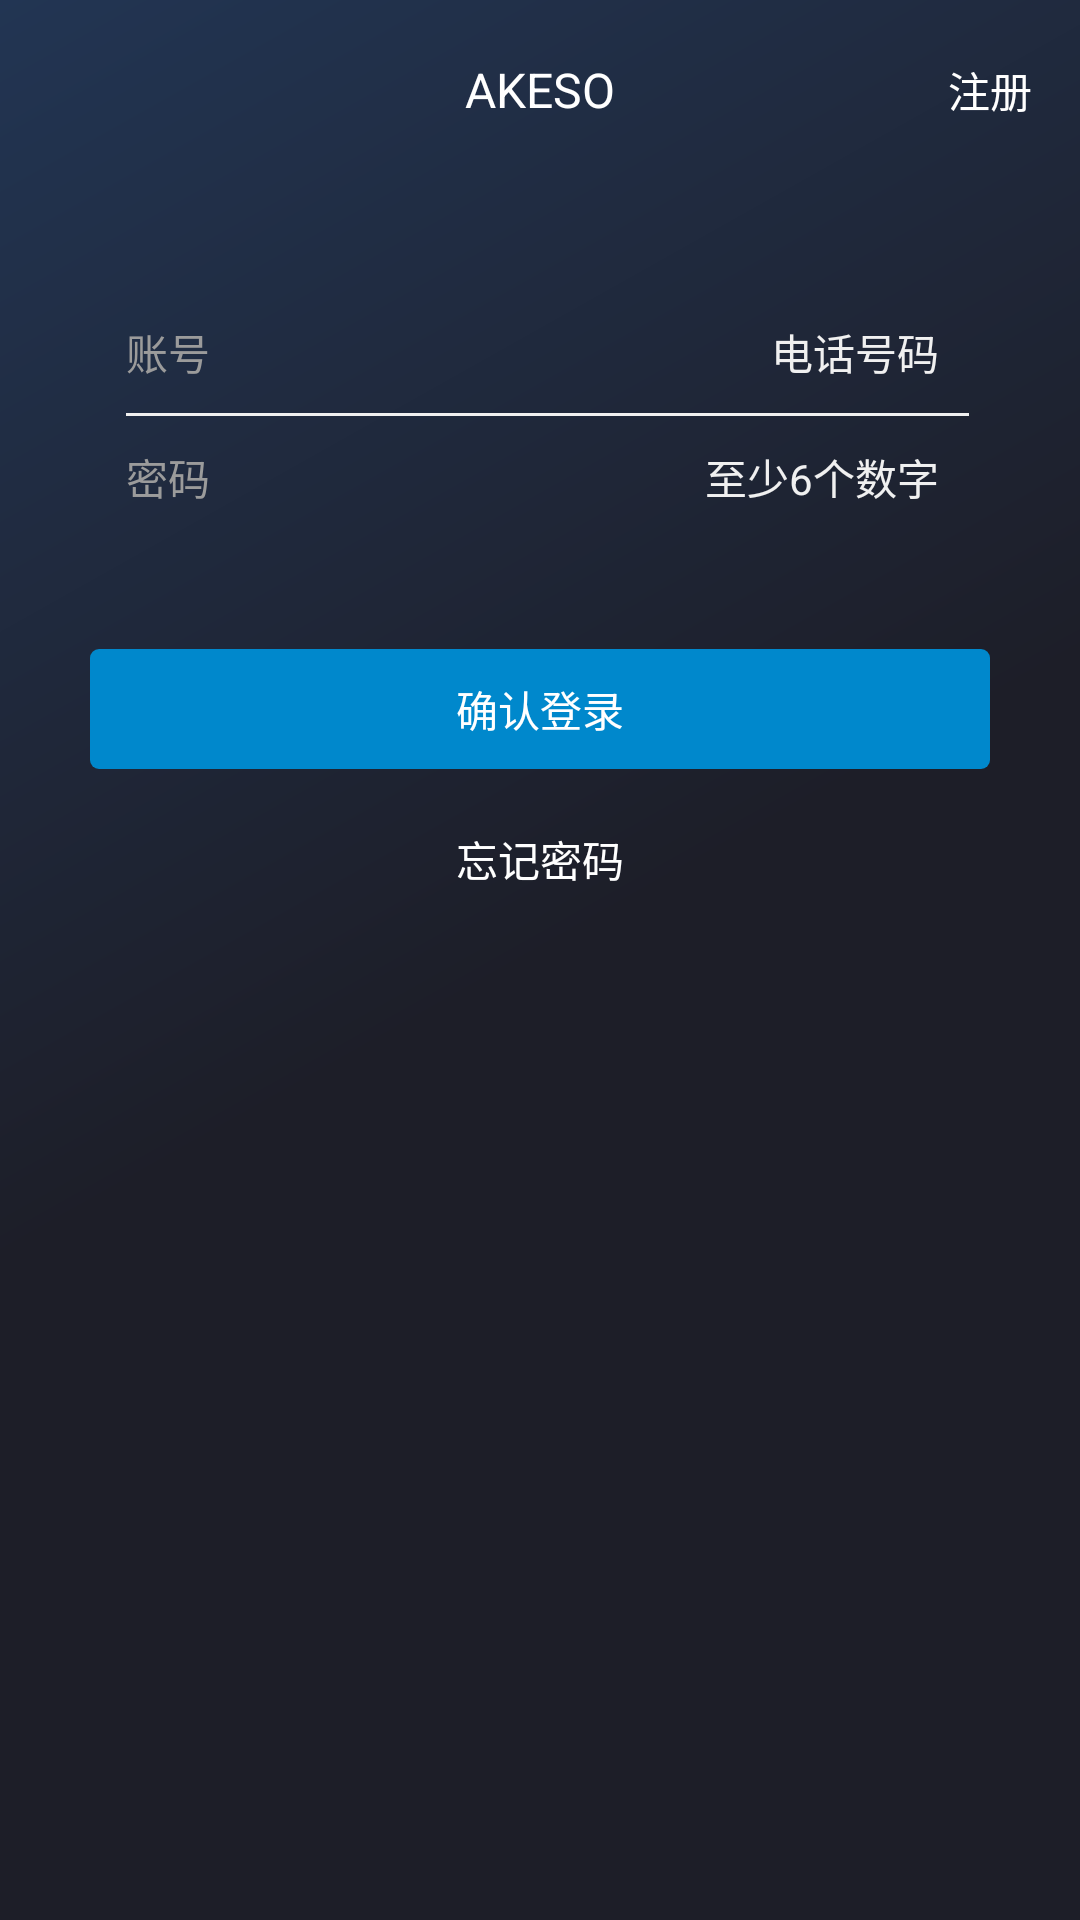

The Android layout XML behind this screen, and the referenced resources:
<!-- AndroidManifest.xml: activity theme Theme.AppCompat.NoActionBar -->
<!-- res/layout/activity_login.xml -->
<?xml version="1.0" encoding="utf-8"?>
<LinearLayout xmlns:android="http://schemas.android.com/apk/res/android"
    android:layout_width="match_parent"
    android:layout_height="match_parent"
    android:background="@drawable/background_guide"
    android:orientation="vertical">

    <LinearLayout
        android:id="@+id/ll_title"
        android:layout_width="match_parent"
        android:layout_height="wrap_content"
        android:gravity="center_vertical">

        <TextView
            android:layout_width="40dp"
            android:layout_height="40dp"
            android:layout_margin="10dp"
            android:gravity="center"
            android:text="注册"
            android:textColor="@color/white"
            android:textSize="14dp"
            android:visibility="invisible" />

        <TextView
            android:layout_width="wrap_content"
            android:layout_height="wrap_content"
            android:layout_weight="1"
            android:gravity="center"
            android:text="AKESO"
            android:textColor="@color/white"
            android:textSize="16dp" />

        <TextView
            android:id="@+id/tv_change_view"
            android:layout_width="40dp"
            android:layout_height="40dp"
            android:layout_margin="10dp"
            android:gravity="center"
            android:text="注册"
            android:textColor="@color/white"
            android:textSize="14dp" />
    </LinearLayout>

    <LinearLayout
        android:layout_width="match_parent"
        android:layout_height="wrap_content"
        android:layout_margin="30dp"
        android:background="@drawable/sharp_white"
        android:orientation="vertical"
        android:padding="7dp">


        <LinearLayout
            android:layout_width="match_parent"
            android:layout_height="wrap_content"
            android:layout_marginLeft="5dp"
            android:gravity="center_vertical"
            android:orientation="horizontal">

            <TextView
                android:layout_width="wrap_content"
                android:layout_height="wrap_content"
                android:text="账号"
                android:textColor="@color/text_gray"
                android:textSize="14dp" />

            <EditText
                android:id="@+id/et_phone"
                android:layout_width="match_parent"
                android:layout_height="wrap_content"
                android:layout_weight="1"
                android:background="@color/transparent"
                android:gravity="right"
                android:hint="电话号码"
                android:padding="10dp"
                android:textColor="@color/text_black"
                android:textColorHint="@color/line_gray"
                android:textSize="14dp" />
        </LinearLayout>

        <View
            android:layout_width="match_parent"
            android:layout_height="1dp"
            android:layout_marginLeft="5dp"
            android:background="@color/line_gray" />

        <LinearLayout
            android:layout_width="match_parent"

            android:layout_height="wrap_content"
            android:layout_marginLeft="5dp"
            android:gravity="center_vertical"
            android:orientation="horizontal">

            <TextView
                android:layout_width="wrap_content"
                android:layout_height="wrap_content"
                android:text="密码"
                android:textColor="@color/text_gray"
                android:textSize="14dp" />

            <EditText
                android:id="@+id/et_pass"
                android:layout_width="match_parent"
                android:layout_height="wrap_content"
                android:layout_weight="1"
                android:background="@color/transparent"
                android:gravity="right"
                android:hint="至少6个数字"
                android:padding="10dp"
                android:textColor="@color/text_black"
                android:textColorHint="@color/line_gray"
                android:textSize="14dp" />
        </LinearLayout>

        <View
            android:layout_width="match_parent"
            android:layout_height="1dp"
            android:layout_marginLeft="5dp"
            android:background="@color/line_gray"
            android:visibility="gone" />

        <LinearLayout
            android:layout_width="match_parent"
            android:layout_height="wrap_content"
            android:layout_marginLeft="5dp"
            android:gravity="center_vertical"
            android:orientation="horizontal"
            android:visibility="gone">

            <TextView
                android:layout_width="wrap_content"
                android:layout_height="wrap_content"
                android:text="确认密码"
                android:textColor="@color/text_gray"
                android:textSize="14dp" />

            <EditText
                android:id="@+id/et_confirm"
                android:layout_width="match_parent"
                android:layout_height="wrap_content"
                android:layout_weight="1"
                android:background="@color/transparent"
                android:gravity="right"
                android:hint="至少6个数字"
                android:padding="10dp"
                android:textColor="@color/text_black"
                android:textColorHint="@color/line_gray"
                android:textSize="14dp" />
        </LinearLayout>

        <View
            android:layout_width="match_parent"
            android:layout_height="1dp"
            android:layout_marginLeft="5dp"
            android:background="@color/line_gray"
            android:visibility="gone" />

        <LinearLayout
            android:layout_width="match_parent"
            android:layout_height="wrap_content"
            android:layout_marginLeft="5dp"
            android:layout_marginTop="10dp"
            android:gravity="center_vertical"
            android:orientation="horizontal"
            android:visibility="gone">

            <EditText
                android:id="@+id/et_verify"
                android:layout_width="wrap_content"
                android:layout_height="wrap_content"
                android:layout_weight="1"
                android:background="@color/transparent"
                android:hint="填写验证码"
                android:padding="10dp"
                android:textColor="@color/text_black"
                android:textColorHint="@color/line_gray"
                android:textSize="14dp" />

            <TextView
                android:id="@+id/tv_verify"
                android:layout_width="113dp"
                android:layout_height="31dp"
                android:background="@drawable/sharp_gray_deep"
                android:gravity="center"
                android:hint="发送验证码"
                android:textColorHint="@color/line_gray"
                android:textSize="14dp" />
        </LinearLayout>
    </LinearLayout>

    <TextView
        android:id="@+id/tv_next"
        android:layout_width="match_parent"
        android:layout_height="40dp"
        android:layout_marginLeft="30dp"
        android:layout_marginRight="30dp"
        android:background="@drawable/sharp_blue"
        android:gravity="center"
        android:text="确认登录"
        android:textColor="@color/white"
        android:textSize="14dp" />

    <TextView
        android:id="@+id/tv_forget"
        android:layout_width="match_parent"
        android:layout_height="40dp"
        android:layout_marginBottom="30dp"
        android:layout_marginLeft="30dp"
        android:layout_marginRight="30dp"
        android:layout_marginTop="10dp"
        android:background="@android:color/transparent"
        android:gravity="center"
        android:text="忘记密码"
        android:textColor="@color/white"
        android:textSize="14dp" />

</LinearLayout>
<!-- resources referenced by this layout -->
<resources>
  <color name="line_gray">#f0f0f0</color>
  <color name="text_black">#4a4a4a</color>
  <color name="text_gray">#9b9b9b</color>
  <color name="transparent">#00000000</color>
  <color name="white">#fff</color>
  <!-- drawable background_guide (drawable) -->
  <?xml version="1.0" encoding="utf-8"?>
  <shape xmlns:android="http://schemas.android.com/apk/res/android">
      <gradient
          android:angle="315"
          android:endColor="#1d1e28"
          android:centerColor="#1d1e28"
          android:startColor="#223553" />
  
  </shape>
  <!-- drawable sharp_blue (drawable) -->
  <?xml version="1.0" encoding="utf-8"?>
  <shape xmlns:android="http://schemas.android.com/apk/res/android">
      <solid android:color="@color/button_blue" />
      <corners android:topLeftRadius="3dp"
          android:topRightRadius="3dp"
          android:bottomRightRadius="3dp"
          android:bottomLeftRadius="3dp"/>
  </shape>
  <!-- drawable sharp_gray_deep (drawable) -->
  <?xml version="1.0" encoding="utf-8"?>
  <shape xmlns:android="http://schemas.android.com/apk/res/android">
      <solid android:color="@color/text_gray" />
      <corners android:topLeftRadius="3dp"
          android:topRightRadius="3dp"
          android:bottomRightRadius="3dp"
          android:bottomLeftRadius="3dp"/>
  </shape>
  <color name="button_blue">#0088cc</color>
</resources>
